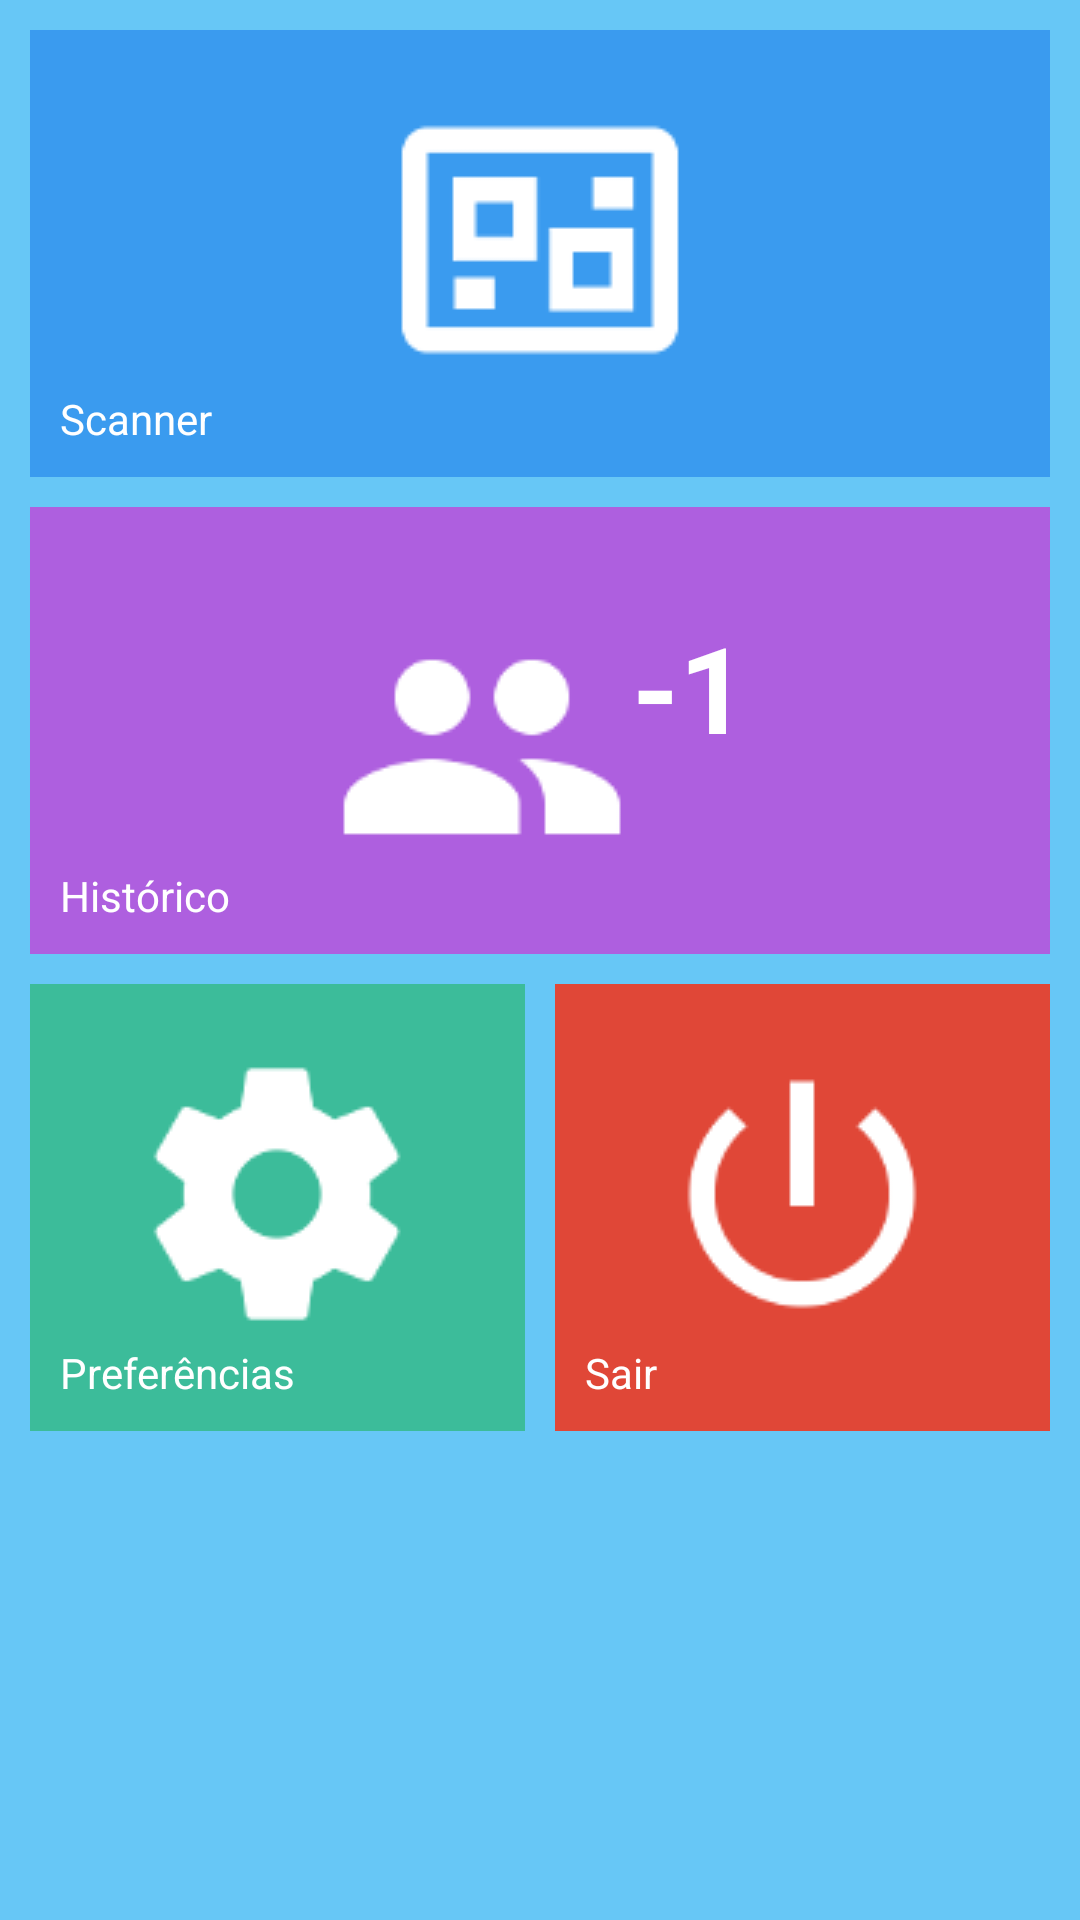

Produce the Android XML layout that renders to this screen, including the resource entries it uses.
<!-- AndroidManifest.xml: activity theme AppTheme.NoActionBar -->
<!-- res/layout/activity_menu.xml -->
<?xml version="1.0" encoding="utf-8"?>
<ScrollView
    xmlns:android="http://schemas.android.com/apk/res/android"
    xmlns:tools="http://schemas.android.com/tools"
    android:background="@color/colorPrimaryDark"
    android:layout_width="match_parent"
    android:layout_height="match_parent"
    android:padding="10dp">

    <LinearLayout xmlns:android="http://schemas.android.com/apk/res/android"
        xmlns:tools="http://schemas.android.com/tools"
        android:layout_width="match_parent"
        android:layout_height="match_parent"
        android:orientation="vertical"
        tools:context="br.com.silver.easycheck.MenuActivity">

        
        <LinearLayout
            android:layout_width="match_parent"
            android:layout_height="wrap_content"
            android:background="#3a9bef"
            android:gravity="center"
            android:orientation="vertical"
            android:layout_marginBottom="10dp">
            <ImageView
                android:id="@+id/img_scanner"
                android:layout_width="wrap_content"
                android:layout_height="wrap_content"
                android:src="@drawable/ic_qrcode_48dp"
                android:onClick="initScan"
                style="@style/ImageMenu"/>
            <TextView
                android:layout_width="match_parent"
                android:layout_height="wrap_content"
                android:text="@string/menu_scanner"
                style="@style/TextMenu"/>
        </LinearLayout>

        
        <LinearLayout
            android:layout_width="match_parent"
            android:layout_height="wrap_content"
            android:background="#ae5fdf"
            android:gravity="center"
            android:orientation="vertical"
            android:layout_marginBottom="10dp">
            <LinearLayout
                android:layout_width="match_parent"
                android:layout_height="wrap_content"
                android:orientation="horizontal"
                android:gravity="center">
                <ImageView
                    android:layout_width="wrap_content"
                    android:layout_height="wrap_content"
                    android:src="@drawable/ic_people_48dp"
                    android:onClick="history"
                    style="@style/ImageMenu"/>
                <TextView
                    android:id="@+id/count_invite"
                    android:layout_width="wrap_content"
                    android:layout_height="wrap_content"
                    android:text="-1"
                    android:textColor="@color/white"
                    android:textSize="40dp"
                    android:textStyle="bold"/>
            </LinearLayout>


            <TextView
                android:layout_width="match_parent"
                android:layout_height="wrap_content"
                android:text="@string/menu_history"
                style="@style/TextMenu"/>
        </LinearLayout>

        <LinearLayout
            android:layout_width="match_parent"
            android:layout_height="wrap_content"
            android:orientation="horizontal">

            
            <LinearLayout
                android:layout_width="match_parent"
                android:layout_weight="1"
                android:layout_height="wrap_content"
                android:background="#3cbc9a"
                android:gravity="center"
                android:orientation="vertical"
                android:layout_marginRight="5dp">
                <ImageView
                    android:id="@+id/img_pref"
                    android:layout_width="wrap_content"
                    android:layout_height="wrap_content"
                    android:src="@drawable/ic_settings_48dp"
                    android:onClick="preferences"
                    style="@style/ImageMenu"/>

                <TextView
                    android:layout_width="match_parent"
                    android:layout_height="wrap_content"
                    android:text="@string/menu_preferences"
                    style="@style/TextMenu"/>
            </LinearLayout>

            
            <LinearLayout
                android:layout_width="match_parent"
                android:layout_weight="1"
                android:layout_height="wrap_content"
                android:background="#e04737"
                android:gravity="center"
                android:orientation="vertical"
                android:layout_marginLeft="5dp">
                <ImageView
                    android:id="@+id/img_exit"
                    android:layout_width="wrap_content"
                    android:layout_height="wrap_content"
                    android:src="@drawable/ic_power_48dp"
                    style="@style/ImageMenu"/>

                <TextView
                    android:layout_width="match_parent"
                    android:layout_height="wrap_content"
                    android:text="@string/menu_exit"
                    style="@style/TextMenu"/>
            </LinearLayout>


        </LinearLayout>

    </LinearLayout>

</ScrollView>
<!-- resources referenced by this layout -->
<resources>
  <color name="colorPrimaryDark">#67c7f6</color>
  <color name="white">#FFF</color>
  <!-- drawable ic_people_48dp: png bitmap (drawable-mdpi, 1508 bytes) -->
  <!-- drawable ic_power_48dp: png bitmap (drawable-mdpi, 1810 bytes) -->
  <!-- drawable ic_qrcode_48dp: png bitmap (drawable-mdpi, 1025 bytes) -->
  <!-- drawable ic_settings_48dp: png bitmap (drawable-mdpi, 2074 bytes) -->
  <string name="menu_exit">Sair</string>
  <string name="menu_history">Histórico</string>
  <string name="menu_preferences">Preferências</string>
  <string name="menu_scanner">Scanner</string>
  <style name="ImageMenu">
          <item name="android:layout_marginTop">20dp</item>
      </style>
  <style name="TextMenu">
          <item name="android:textColor">#fff</item>
          <item name="android:paddingLeft">10dp</item>
          <item name="android:paddingBottom">10dp</item>
      </style>
  <style name="AppTheme.NoActionBar">
          <item name="windowActionBar">false</item>
          <item name="windowNoTitle">true</item>
      </style>
</resources>
